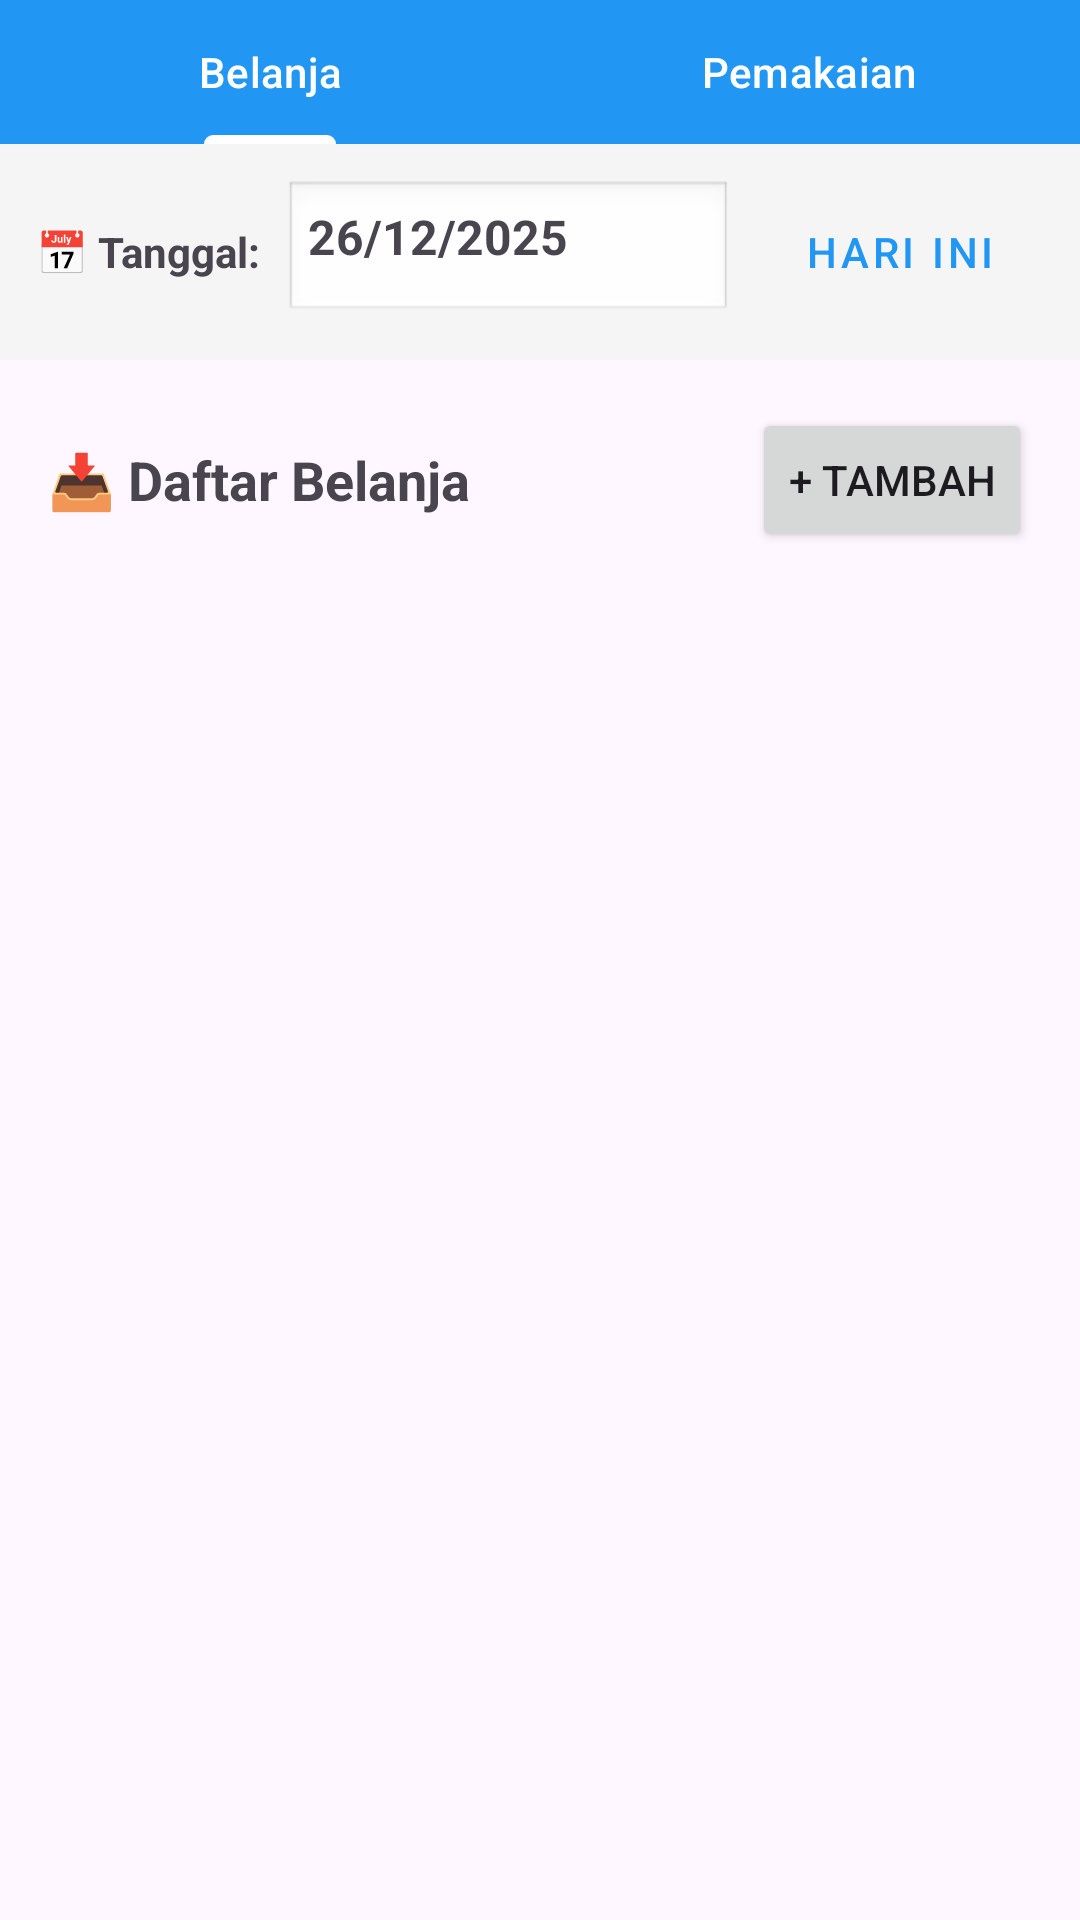

Layout XML and referenced resources for this Android screen:
<!-- AndroidManifest.xml: application theme Theme.Kasir -->
<!-- res/layout/activity_traffic.xml -->
<?xml version="1.0" encoding="utf-8"?>
<LinearLayout xmlns:android="http://schemas.android.com/apk/res/android"
    xmlns:app="http://schemas.android.com/apk/res-auto"
    android:layout_width="match_parent"
    android:layout_height="match_parent"
    android:orientation="vertical">

    
    <com.google.android.material.tabs.TabLayout
        android:id="@+id/tabLayout"
        android:layout_width="match_parent"
        android:layout_height="wrap_content"
        android:background="?attr/colorPrimary"
        app:tabTextColor="@android:color/white"
        app:tabSelectedTextColor="@android:color/white"
        app:tabIndicatorColor="@android:color/white">

        <com.google.android.material.tabs.TabItem
            android:layout_width="wrap_content"
            android:layout_height="wrap_content"
            android:text="Belanja" />

        <com.google.android.material.tabs.TabItem
            android:layout_width="wrap_content"
            android:layout_height="wrap_content"
            android:text="Pemakaian" />

    </com.google.android.material.tabs.TabLayout>

    
    <LinearLayout
        android:layout_width="match_parent"
        android:layout_height="wrap_content"
        android:orientation="horizontal"
        android:padding="12dp"
        android:background="#F5F5F5"
        android:gravity="center_vertical">

        <TextView
            android:layout_width="wrap_content"
            android:layout_height="wrap_content"
            android:text="📅 Tanggal:"
            android:textStyle="bold"
            android:layout_marginEnd="8dp"/>

        <TextView
            android:id="@+id/tv_selected_date"
            android:layout_width="0dp"
            android:layout_height="wrap_content"
            android:layout_weight="1"
            android:text="26/12/2025"
            android:textStyle="bold"
            android:textSize="16sp"
            android:padding="8dp"
            android:background="@android:drawable/edit_text"
            android:clickable="true"
            android:focusable="true"/>

        <Button
            android:id="@+id/btn_today"
            android:layout_width="wrap_content"
            android:layout_height="wrap_content"
            android:text="Hari Ini"
            android:layout_marginStart="8dp"
            style="@style/Widget.MaterialComponents.Button.OutlinedButton"/>

    </LinearLayout>

    
    <LinearLayout
        android:id="@+id/viewMasuk"
        android:layout_width="match_parent"
        android:layout_height="match_parent"
        android:orientation="vertical"
        android:visibility="visible">

        <LinearLayout
            android:layout_width="match_parent"
            android:layout_height="wrap_content"
            android:orientation="horizontal"
            android:padding="16dp"
            android:gravity="center_vertical">

            <TextView
                android:layout_width="0dp"
                android:layout_height="wrap_content"
                android:layout_weight="1"
                android:text="📥 Daftar Belanja"
                android:textSize="18sp"
                android:textStyle="bold" />

            <Button
                android:id="@+id/btnAddMasuk"
                android:layout_width="wrap_content"
                android:layout_height="wrap_content"
                android:text="+ Tambah" />
        </LinearLayout>

        <androidx.recyclerview.widget.RecyclerView
            android:id="@+id/rvTrafficMasuk"
            android:layout_width="match_parent"
            android:layout_height="match_parent"
            android:padding="8dp" />
    </LinearLayout>

    
    <LinearLayout
        android:id="@+id/viewKeluar"
        android:layout_width="match_parent"
        android:layout_height="match_parent"
        android:orientation="vertical"
        android:visibility="gone">

        <LinearLayout
            android:layout_width="match_parent"
            android:layout_height="wrap_content"
            android:orientation="horizontal"
            android:padding="16dp"
            android:gravity="center_vertical">

            <TextView
                android:layout_width="0dp"
                android:layout_height="wrap_content"
                android:layout_weight="1"
                android:text="📤 Daftar Pemakaian"
                android:textSize="18sp"
                android:textStyle="bold" />

            <Button
                android:id="@+id/btnAddKeluar"
                android:layout_width="wrap_content"
                android:layout_height="wrap_content"
                android:text="+ Tambah" />
        </LinearLayout>

        <androidx.recyclerview.widget.RecyclerView
            android:id="@+id/rvTrafficKeluar"
            android:layout_width="match_parent"
            android:layout_height="match_parent"
            android:padding="8dp" />
    </LinearLayout>

</LinearLayout>
<!-- resources referenced by this layout -->
<resources>
  <style name="Theme.Kasir" parent="Base.Theme.Kasir" />
  <style name="Base.Theme.Kasir" parent="Theme.Material3.Light.NoActionBar">
          <item name="colorPrimary">#2196F3</item>
          <item name="colorOnPrimary">#FFFFFF</item>
          <item name="colorSurface">#FFFFFF</item>
          <item name="colorOnSurface">#000000</item>
          <item name="colorSurfaceVariant">#F5F5F5</item>
      </style>
</resources>
